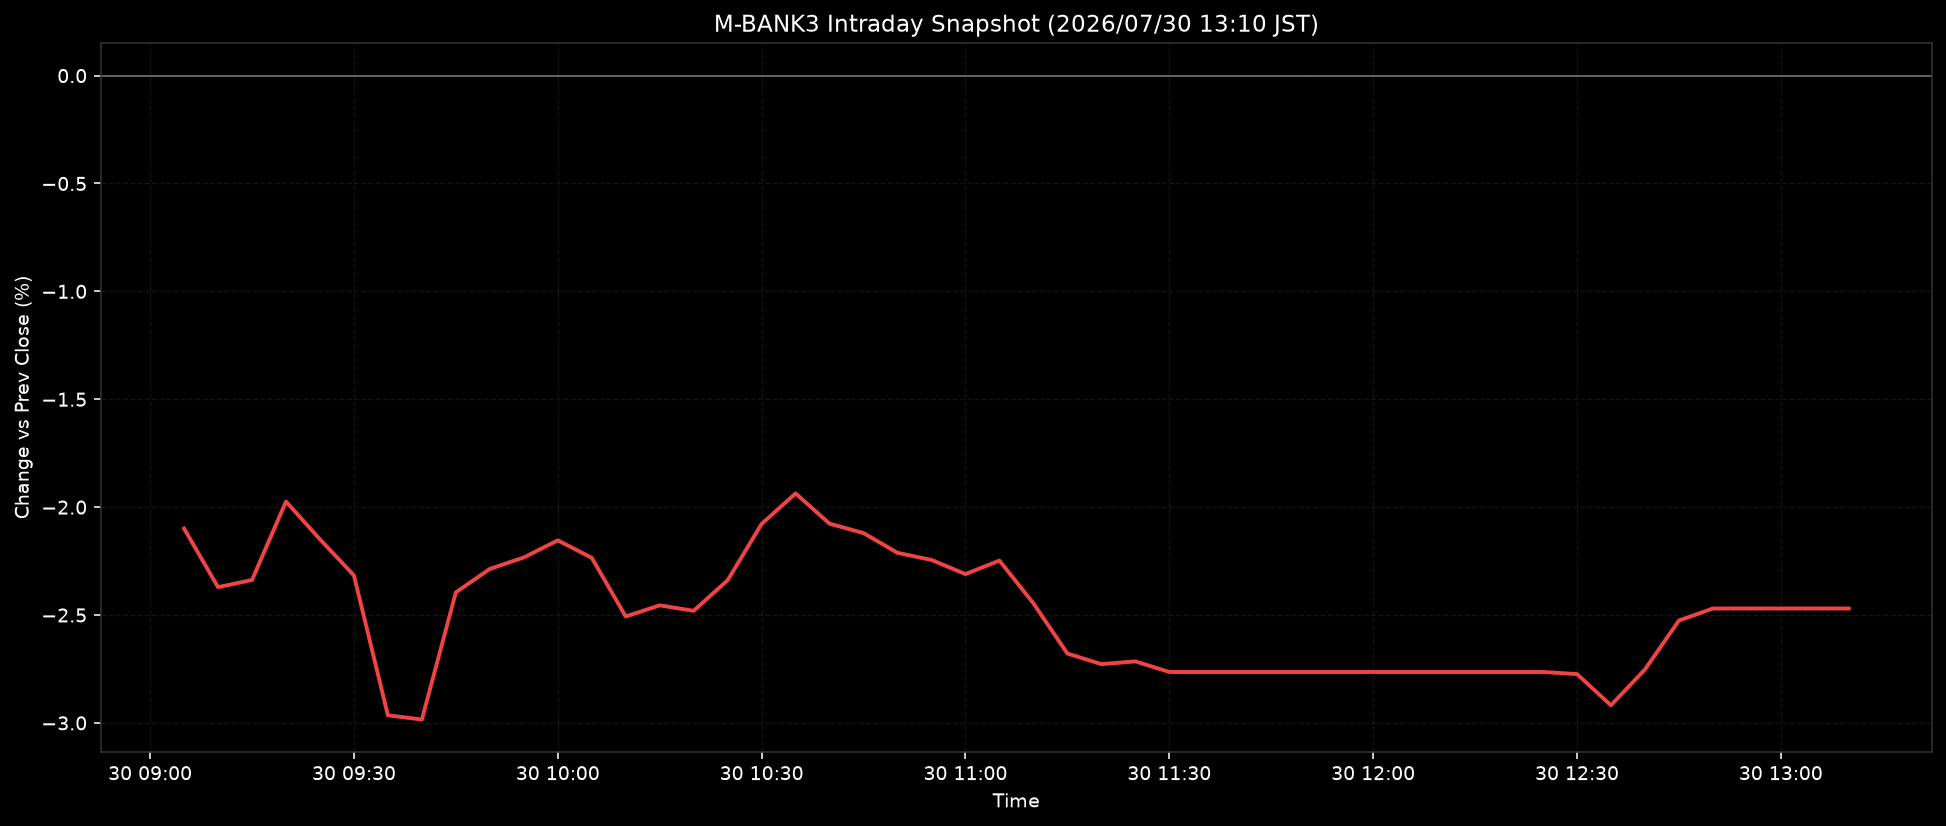

Values plotted in this chart, from the file beside it:
ts, pct
2026-07-30T09:05:00+0900, -2.099
2026-07-30T09:10:00+0900, -2.371
2026-07-30T09:15:00+0900, -2.338
2026-07-30T09:20:00+0900, -1.974
2026-07-30T09:25:00+0900, -2.149
2026-07-30T09:30:00+0900, -2.316
2026-07-30T09:35:00+0900, -2.965
2026-07-30T09:40:00+0900, -2.984
2026-07-30T09:45:00+0900, -2.395
2026-07-30T09:50:00+0900, -2.286
2026-07-30T09:55:00+0900, -2.233
2026-07-30T10:00:00+0900, -2.154
2026-07-30T10:05:00+0900, -2.235
2026-07-30T10:10:00+0900, -2.507
2026-07-30T10:15:00+0900, -2.455
2026-07-30T10:20:00+0900, -2.481
2026-07-30T10:25:00+0900, -2.339
2026-07-30T10:30:00+0900, -2.078
2026-07-30T10:35:00+0900, -1.937
2026-07-30T10:40:00+0900, -2.077
2026-07-30T10:45:00+0900, -2.12
2026-07-30T10:50:00+0900, -2.212
2026-07-30T10:55:00+0900, -2.245
2026-07-30T11:00:00+0900, -2.31
2026-07-30T11:05:00+0900, -2.248
2026-07-30T11:10:00+0900, -2.446
2026-07-30T11:15:00+0900, -2.678
2026-07-30T11:20:00+0900, -2.728
2026-07-30T11:25:00+0900, -2.715
2026-07-30T11:30:00+0900, -2.764
2026-07-30T11:35:00+0900, -2.764
2026-07-30T11:40:00+0900, -2.764
2026-07-30T11:45:00+0900, -2.764
2026-07-30T11:50:00+0900, -2.764
2026-07-30T11:55:00+0900, -2.764
2026-07-30T12:00:00+0900, -2.764
2026-07-30T12:05:00+0900, -2.764
2026-07-30T12:10:00+0900, -2.764
2026-07-30T12:15:00+0900, -2.764
2026-07-30T12:20:00+0900, -2.764
2026-07-30T12:25:00+0900, -2.764
2026-07-30T12:30:00+0900, -2.774
2026-07-30T12:35:00+0900, -2.918
2026-07-30T12:40:00+0900, -2.752
2026-07-30T12:45:00+0900, -2.526
2026-07-30T12:50:00+0900, -2.47
2026-07-30T12:55:00+0900, -2.47
2026-07-30T13:00:00+0900, -2.47
2026-07-30T13:05:00+0900, -2.47
2026-07-30T13:10:00+0900, -2.47
